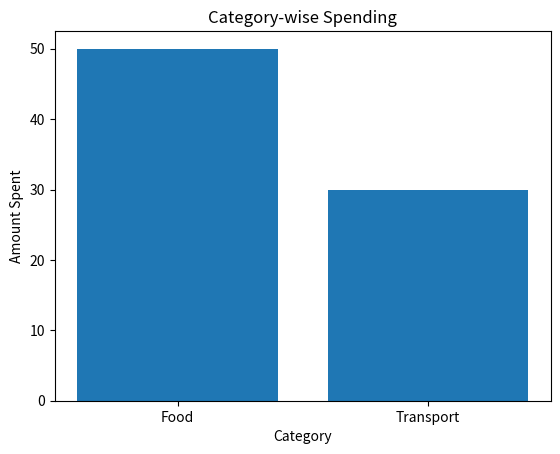

Source code (Python):
# expense_tracker.py
import csv
import matplotlib.pyplot as plt

def add_expense(amount, category, date):
    with open("expenses.csv", "a", newline='') as f:
        writer = csv.writer(f)
        writer.writerow([amount, category, date])

def summarize_expenses():
    summary = {}
    with open("expenses.csv", "r") as f:
        reader = csv.reader(f)
        for row in reader:
            amount, category, _ = float(row[0]), row[1], row[2]
            summary[category] = summary.get(category, 0) + amount
    return summary

def plot_expenses(summary):
    categories = summary.keys()
    amounts = summary.values()
    plt.bar(categories, amounts)
    plt.title("Category-wise Spending")
    plt.xlabel("Category")
    plt.ylabel("Amount Spent")
    plt.show()

# Example usage
add_expense(50, "Food", "2025-11-10")
add_expense(30, "Transport", "2025-11-10")
summary = summarize_expenses()
plot_expenses(summary)
